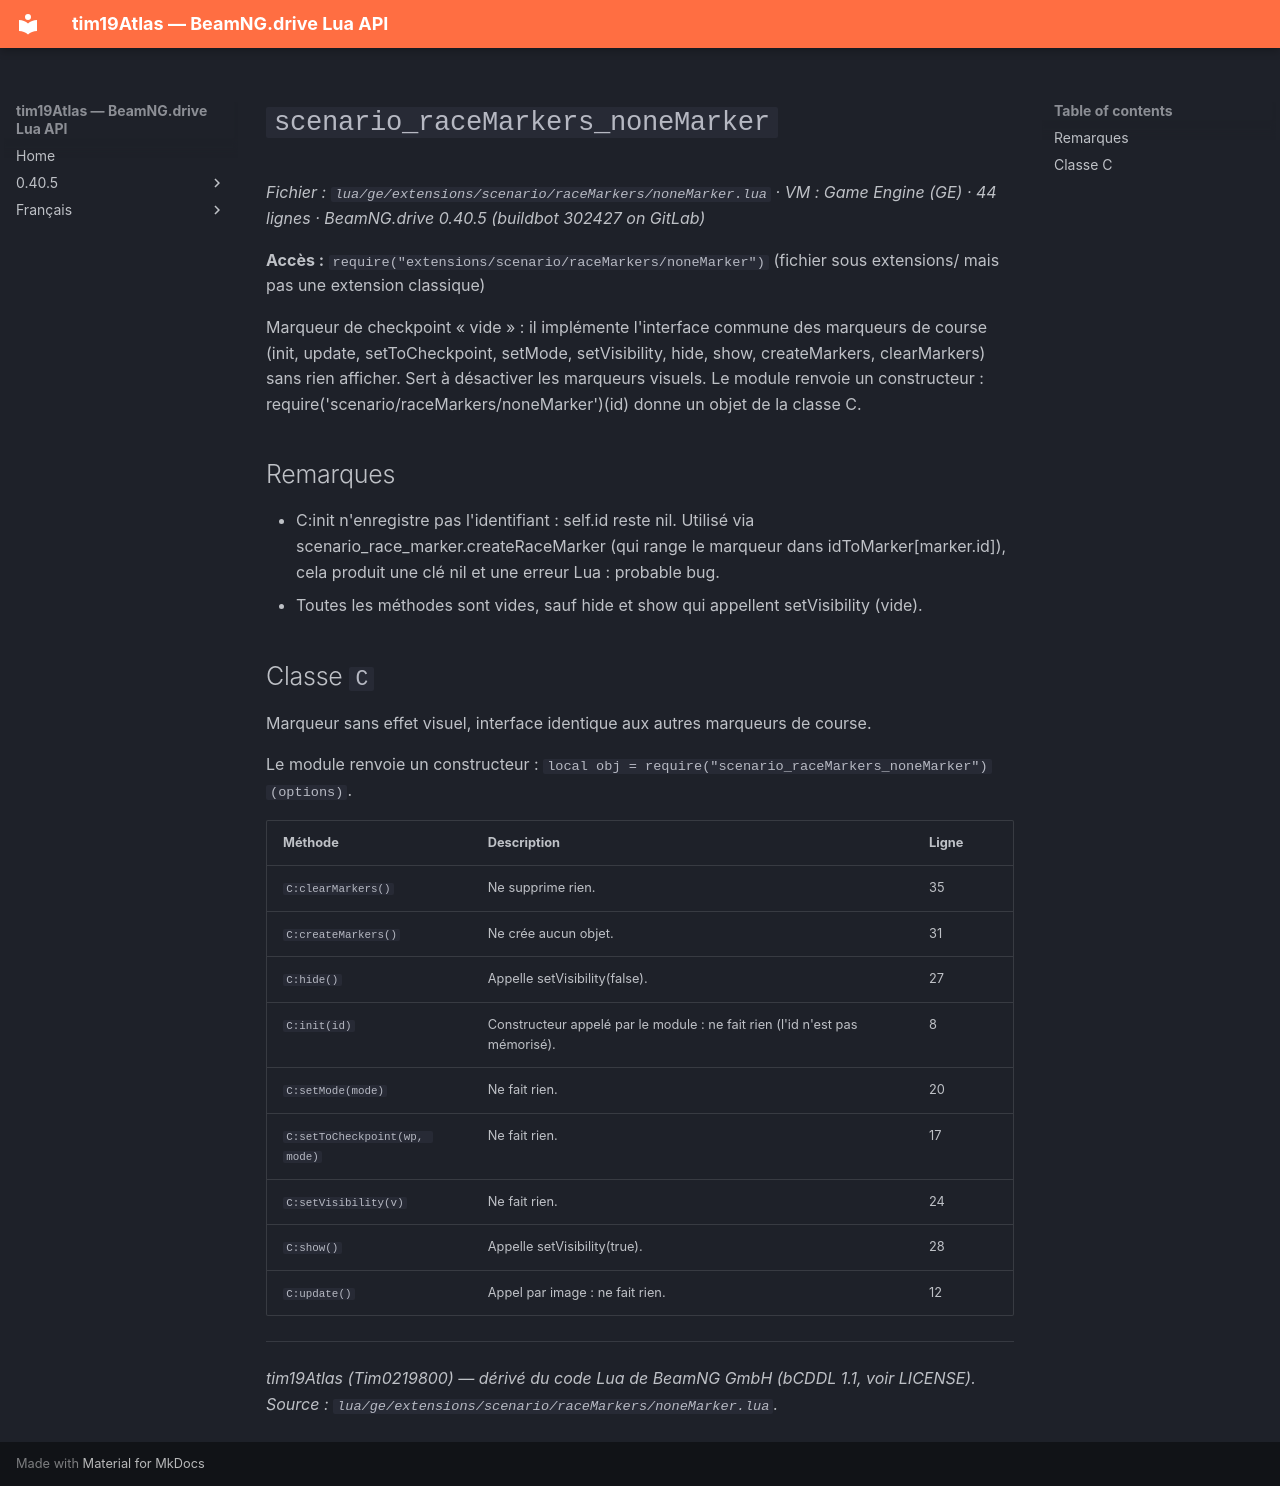

repository: Tim0219800/beamng-lua-atlas · page: fr/0.40.5/ge/extensions/scenario/raceMarkers/noneMarker.html · generator: mkdocs

# `scenario_raceMarkers_noneMarker`

*Fichier : `lua/ge/extensions/scenario/raceMarkers/noneMarker.lua` · VM : Game Engine (GE) · 44 lignes · BeamNG.drive 0.40.5 (buildbot 302427 on GitLab)*

**Accès :** `require("extensions/scenario/raceMarkers/noneMarker")` (fichier sous extensions/ mais pas une extension classique)

Marqueur de checkpoint « vide » : il implémente l'interface commune des marqueurs de course (init, update, setToCheckpoint, setMode, setVisibility, hide, show, createMarkers, clearMarkers) sans rien afficher. Sert à désactiver les marqueurs visuels. Le module renvoie un constructeur : require('scenario/raceMarkers/noneMarker')(id) donne un objet de la classe C.

## Remarques

- C:init n'enregistre pas l'identifiant : self.id reste nil. Utilisé via scenario_race_marker.createRaceMarker (qui range le marqueur dans idToMarker[marker.id]), cela produit une clé nil et une erreur Lua : probable bug.
- Toutes les méthodes sont vides, sauf hide et show qui appellent setVisibility (vide).

## Classe `C`

Marqueur sans effet visuel, interface identique aux autres marqueurs de course.

Le module renvoie un constructeur : `local obj = require("scenario_raceMarkers_noneMarker")(options)`.

| Méthode | Description | Ligne |
|---|---|---|
| `C:clearMarkers()` | Ne supprime rien. | 35 |
| `C:createMarkers()` | Ne crée aucun objet. | 31 |
| `C:hide()` | Appelle setVisibility(false). | 27 |
| `C:init(id)` | Constructeur appelé par le module : ne fait rien (l'id n'est pas mémorisé). | 8 |
| `C:setMode(mode)` | Ne fait rien. | 20 |
| `C:setToCheckpoint(wp, mode)` | Ne fait rien. | 17 |
| `C:setVisibility(v)` | Ne fait rien. | 24 |
| `C:show()` | Appelle setVisibility(true). | 28 |
| `C:update()` | Appel par image : ne fait rien. | 12 |

---
*tim19Atlas (Tim0219800) — dérivé du code Lua de BeamNG GmbH (bCDDL 1.1, voir LICENSE). Source : `lua/ge/extensions/scenario/raceMarkers/noneMarker.lua`.*
